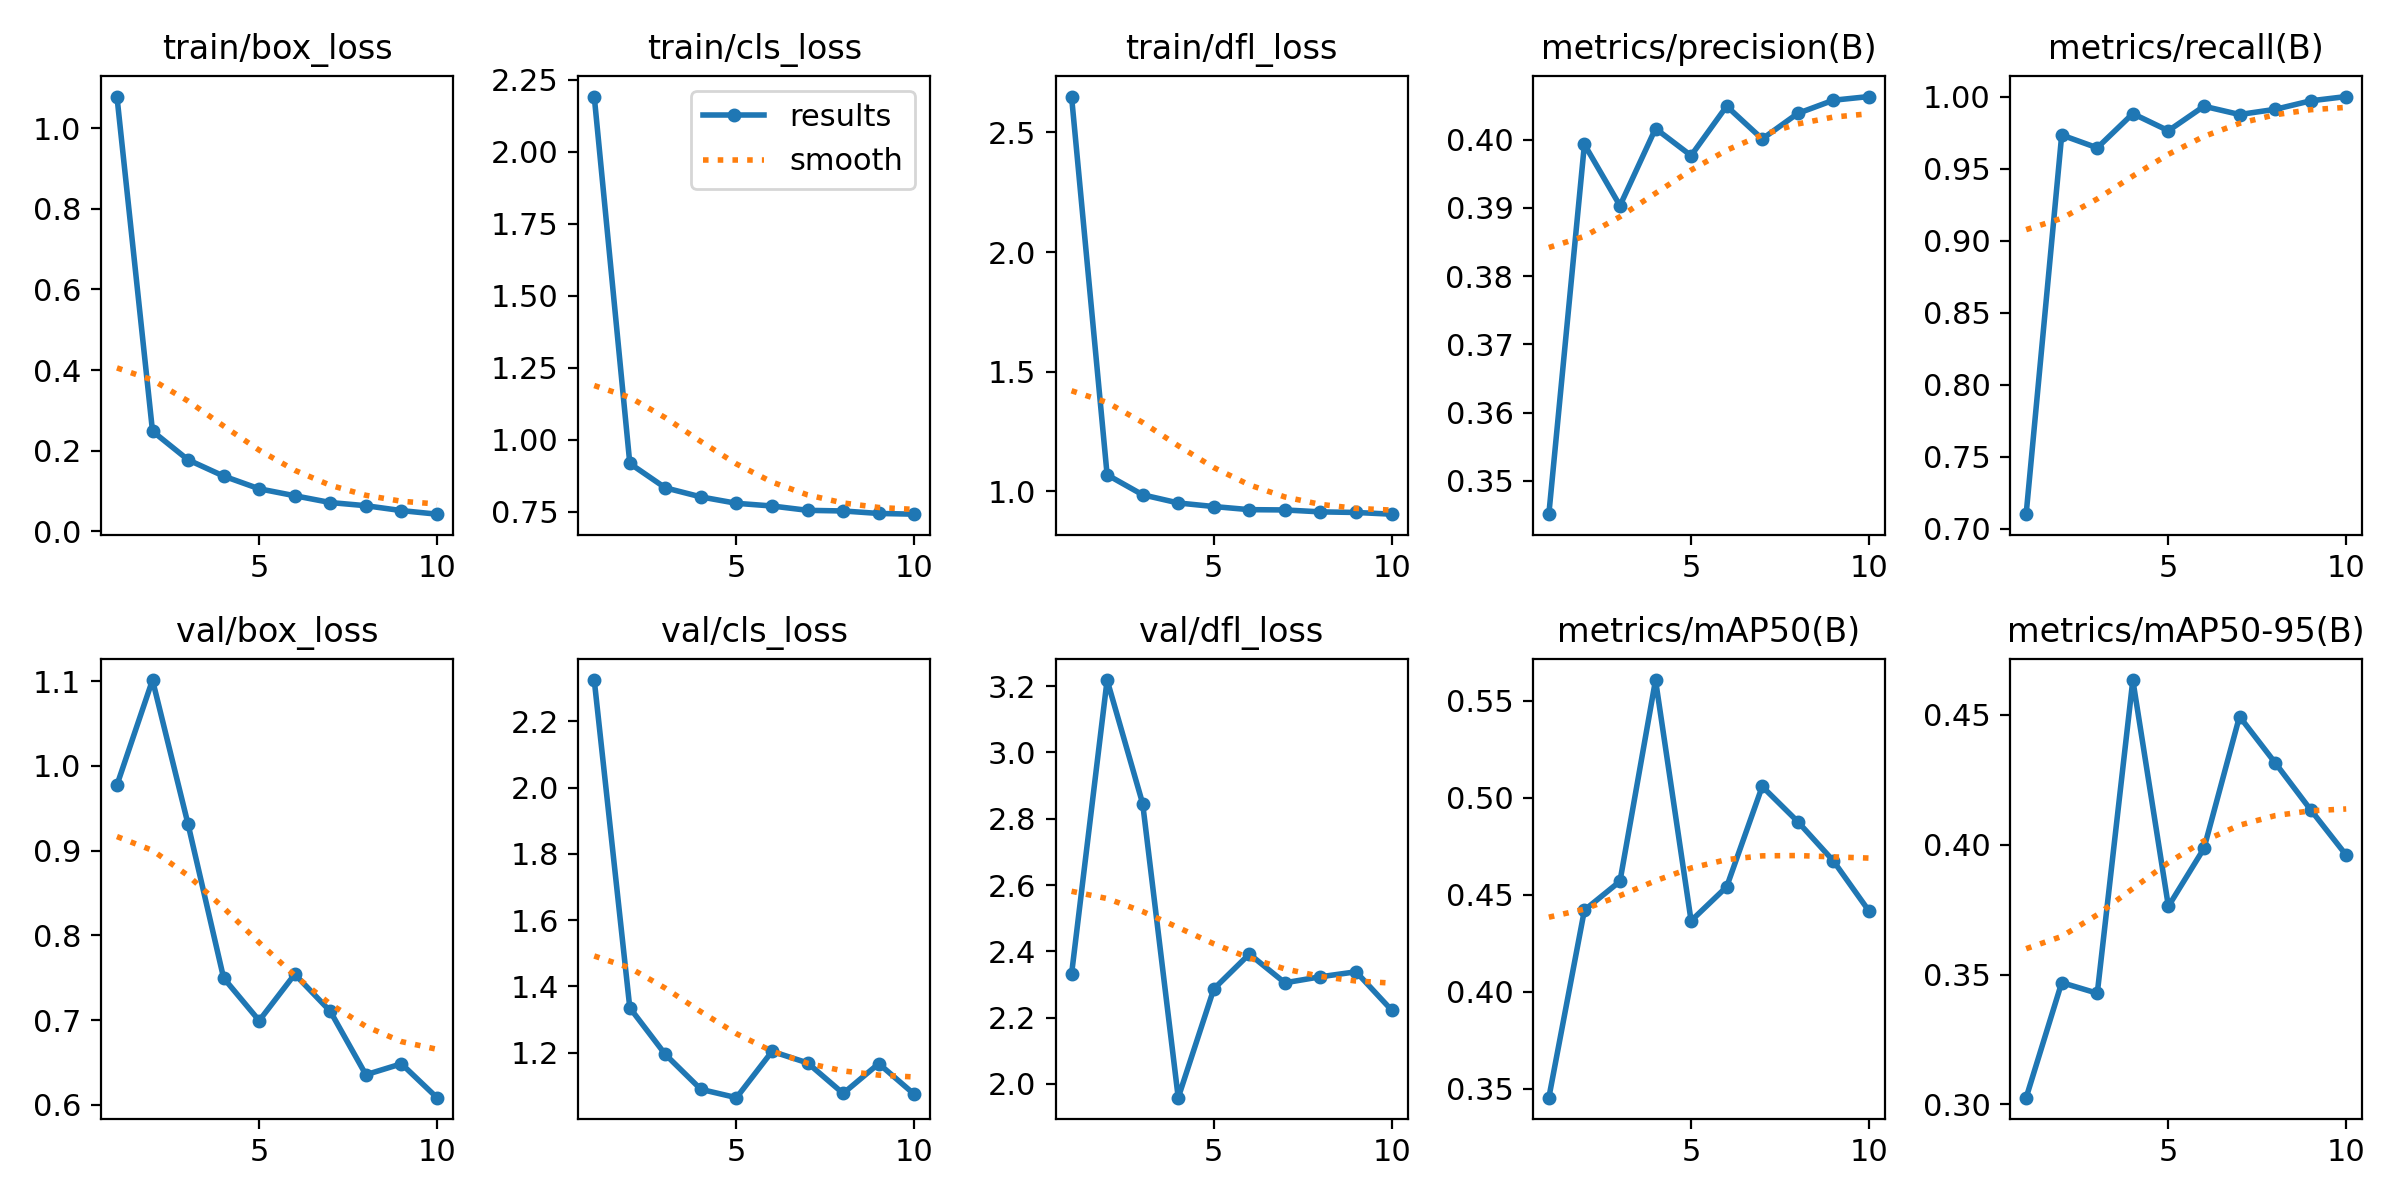

The data file committed next to this chart (first rows):
epoch, time, train/box_loss, train/cls_loss, train/dfl_loss, metrics/precision(B), metrics/recall(B), metrics/mAP50(B), metrics/mAP50-95(B), val/box_loss, val/cls_loss, val/dfl_loss, lr/pg0, lr/pg1, lr/pg2
1, 98.31, 1.079, 2.192, 2.65, 0.3451, 0.71, 0.3453, 0.3026, 0.9775, 2.325, 2.331, 0.0006621, 0.0006621, 0.0006621
2, 145.9, 0.2482, 0.9178, 1.069, 0.3993, 0.9733, 0.442, 0.3469, 1.101, 1.335, 3.218, 0.001197, 0.001197, 0.001197
3, 209.9, 0.1771, 0.833, 0.9851, 0.3903, 0.9644, 0.4569, 0.3428, 0.9312, 1.195, 2.846, 0.0016, 0.0016, 0.0016
4, 268.5, 0.1367, 0.8016, 0.9509, 0.4016, 0.9881, 0.5608, 0.4634, 0.7498, 1.089, 1.958, 0.001406, 0.001406, 0.001406
5, 336.3, 0.1052, 0.7794, 0.936, 0.3977, 0.9763, 0.4365, 0.3763, 0.6995, 1.064, 2.286, 0.001208, 0.001208, 0.001208
6, 402.8, 0.08796, 0.7701, 0.9229, 0.4049, 0.9933, 0.4541, 0.3986, 0.7542, 1.204, 2.392, 0.00101, 0.00101, 0.00101
7, 471.6, 0.07108, 0.755, 0.9217, 0.4001, 0.9875, 0.5058, 0.4494, 0.7105, 1.169, 2.305, 0.000812, 0.000812, 0.000812
8, 535.4, 0.06321, 0.7527, 0.9137, 0.4038, 0.9911, 0.4877, 0.4316, 0.6357, 1.077, 2.323, 0.000614, 0.000614, 0.000614
9, 585.1, 0.05108, 0.7441, 0.9112, 0.4058, 0.997, 0.4674, 0.4134, 0.6486, 1.167, 2.338, 0.000416, 0.000416, 0.000416
10, 643, 0.04219, 0.7416, 0.904, 0.4063, 1, 0.4416, 0.396, 0.6086, 1.074, 2.223, 0.000218, 0.000218, 0.000218
